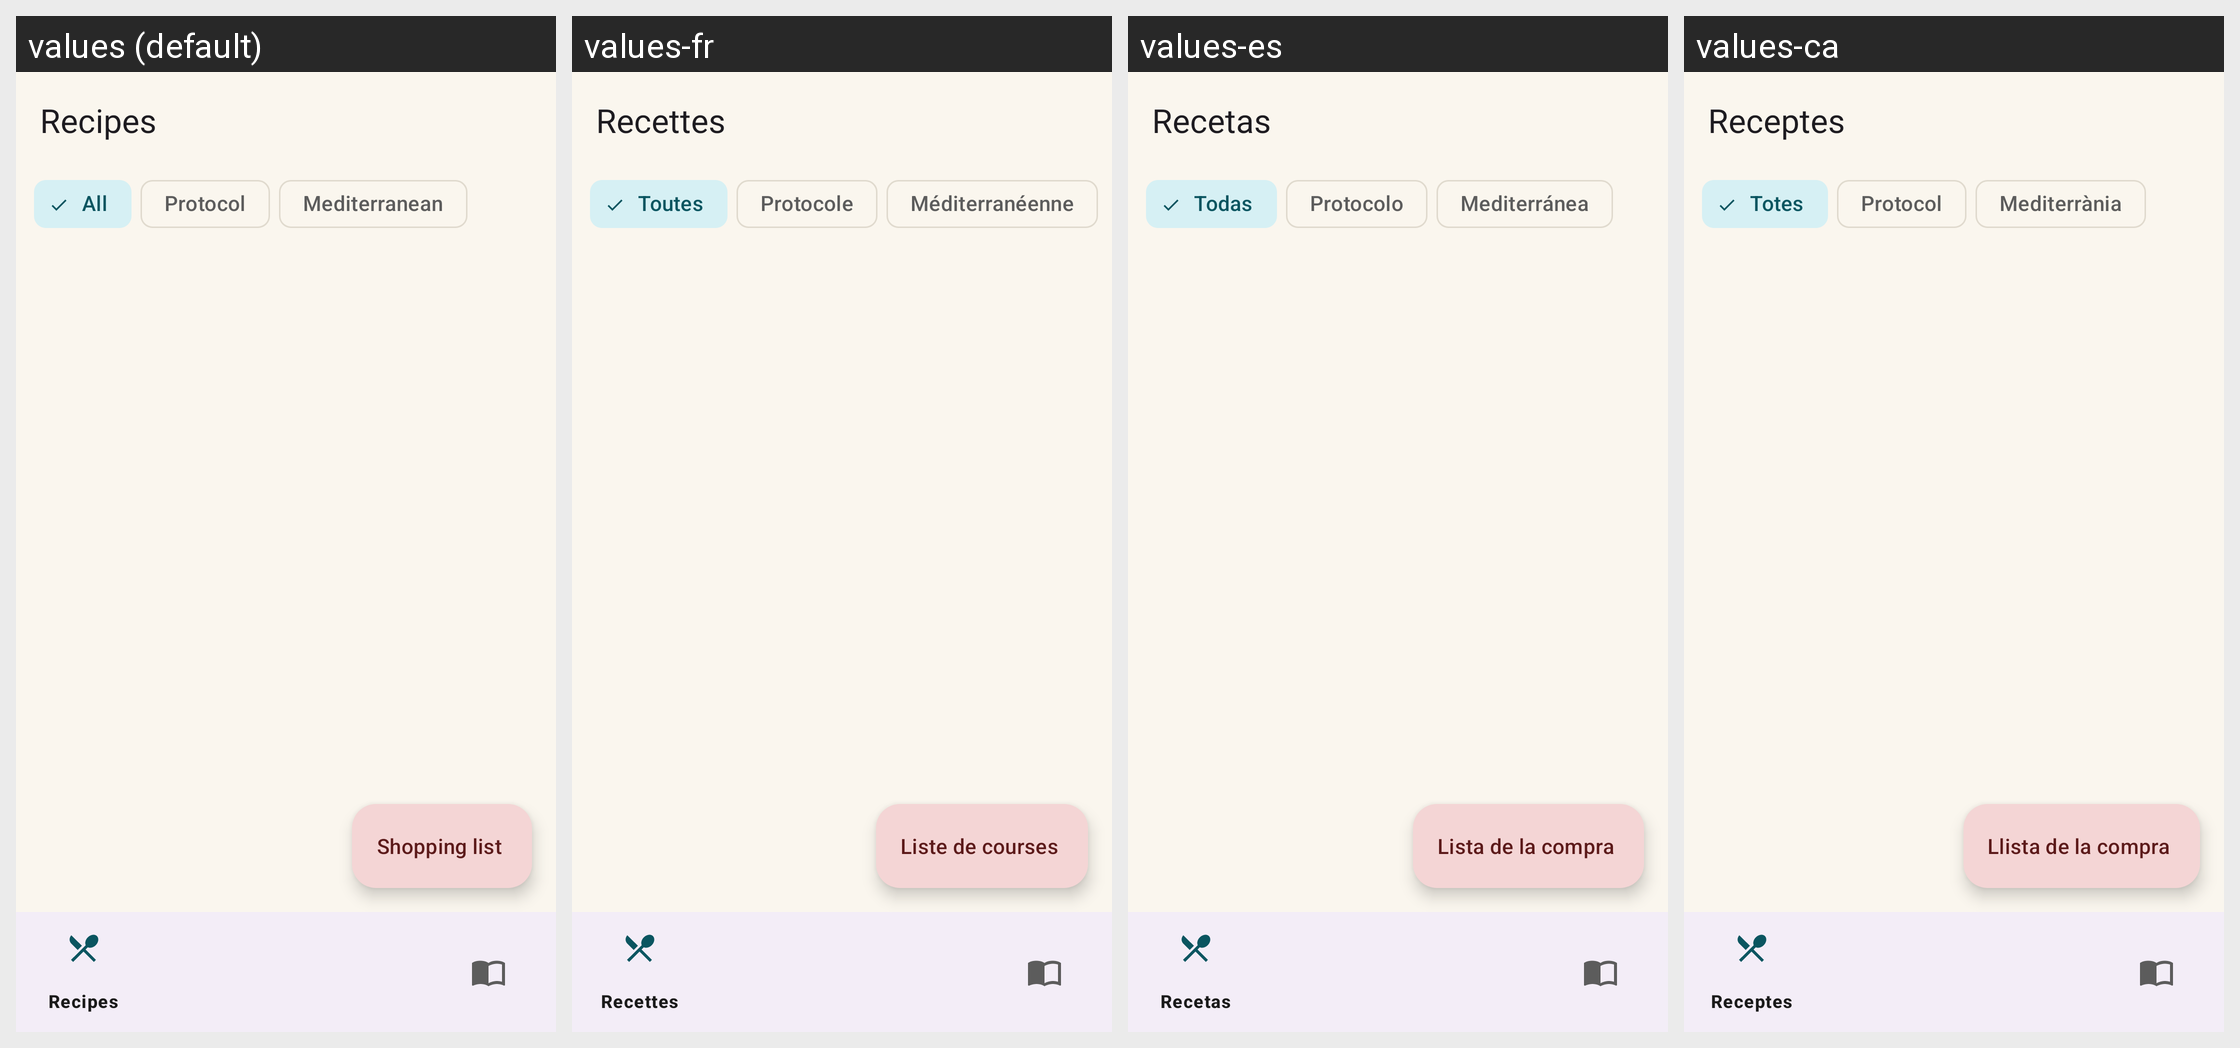

The Android screen above is rendered under several locales of the same app. Produce the string resources it draws, with the default and per-locale values.
Android screen res/layout/activity_main.xml rendered under 4 locales, left to right: values (default), values-fr, values-es, values-ca. Device: Nexus 5 (rendered at 1080×1920; each locale shown at half size, 540×960, under a caption strip naming it); theme Theme.Idun.
Other locales in the repository, not shown: values-it.
Strings drawn on this screen, with the default value and each locale's value (text and hints the layout hard-codes, and strings that could not be matched under every locale, appear in the picture but are not listed):

recipes_title
  values: Recipes
  values-fr: Recettes
  values-es: Recetas
  values-ca: Receptes

filter_all
  values: All
  values-fr: Toutes
  values-es: Todas
  values-ca: Totes

source_blueprint
  values: Protocol
  values-fr: Protocole
  values-es: Protocolo
  values-ca: Protocol

source_longo
  values: Mediterranean
  values-fr: Méditerranéenne
  values-es: Mediterránea
  values-ca: Mediterrània

fab_shopping_list
  values: Shopping list
  values-fr: Liste de courses
  values-es: Lista de la compra
  values-ca: Llista de la compra
